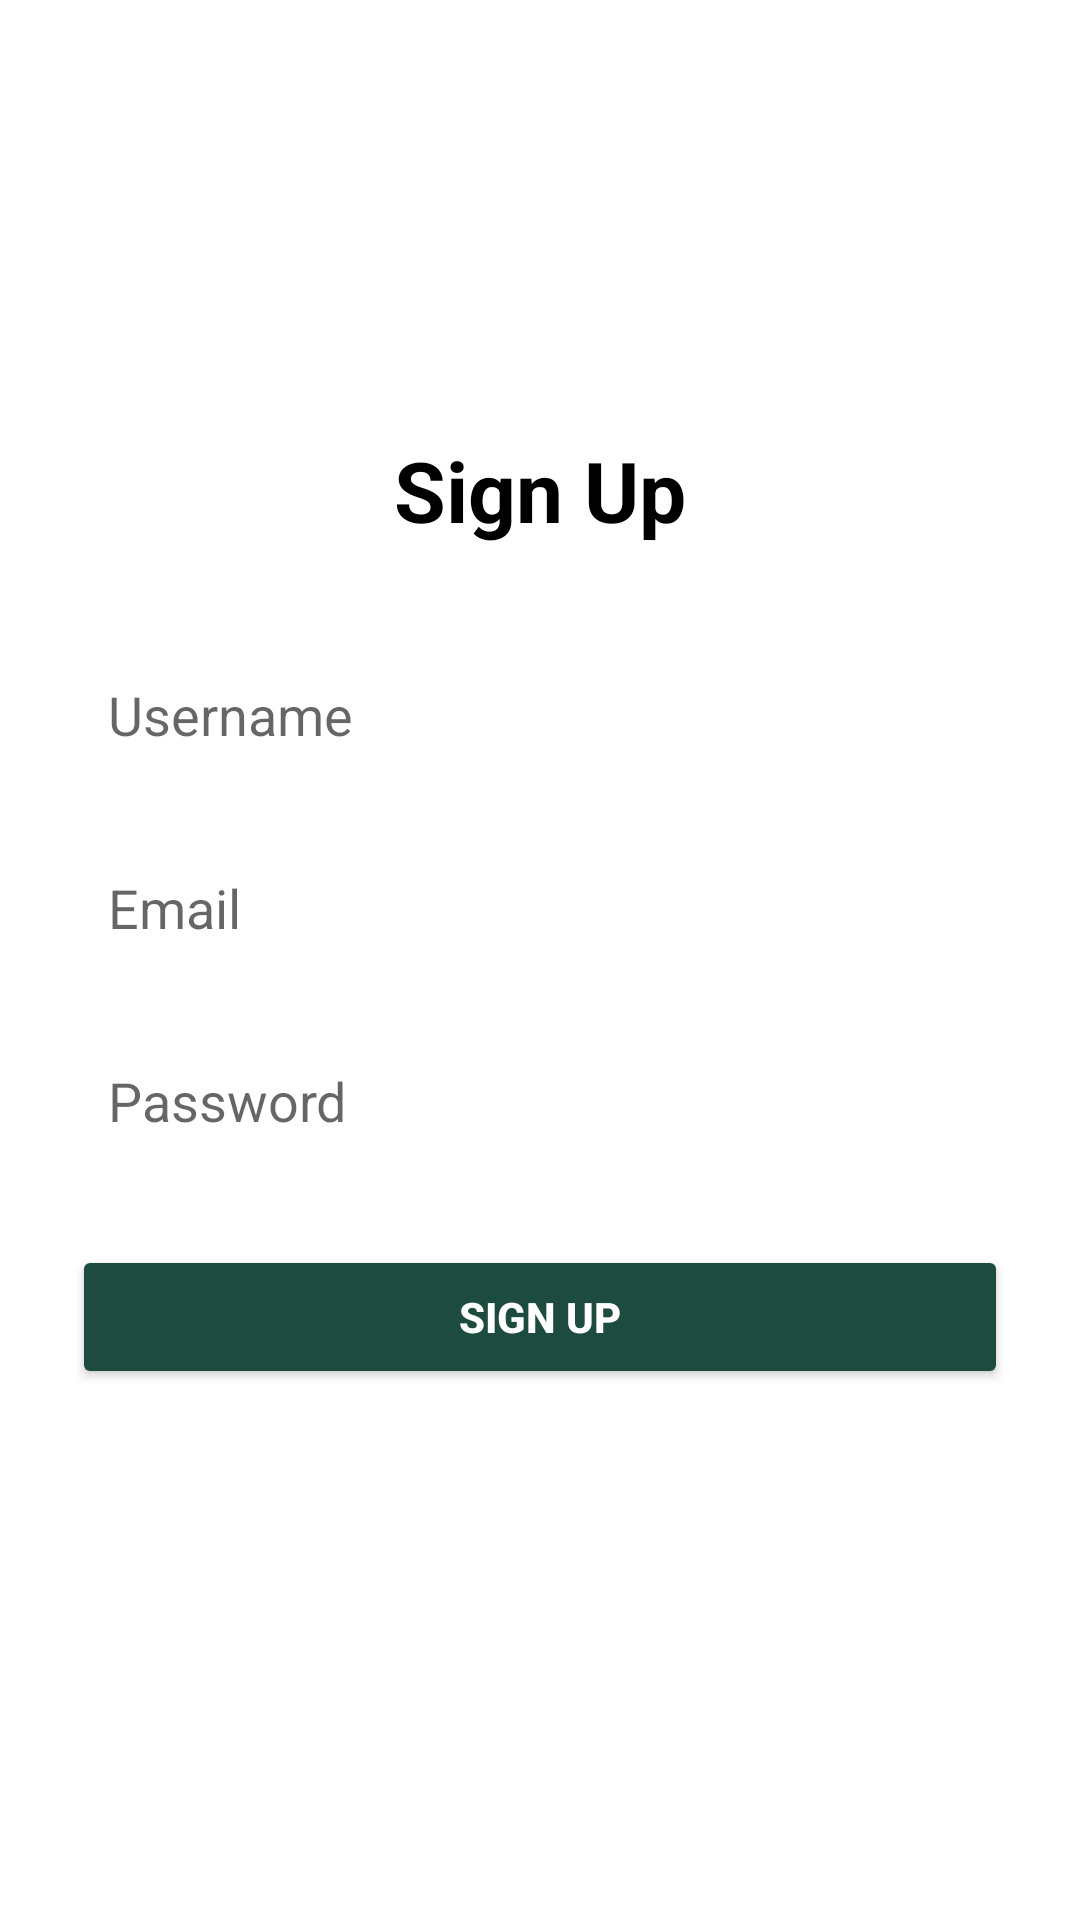

The Android layout XML behind this screen, and the referenced resources:
<!-- AndroidManifest.xml: application theme Theme.AISafetyIncidentTracker -->
<!-- res/layout/activity_signup.xml -->
<?xml version="1.0" encoding="utf-8"?>
<LinearLayout
    xmlns:android="http://schemas.android.com/apk/res/android"
    android:layout_width="match_parent"
    android:layout_height="match_parent"
    android:padding="24dp"
    android:orientation="vertical"
    android:gravity="center"
    android:background="#FFFFFF">

    
    <TextView
        android:id="@+id/loginTitle"
        android:layout_width="wrap_content"
        android:layout_height="wrap_content"
        android:text="Sign Up"
        android:textSize="28sp"
        android:textStyle="bold"
        android:textColor="#000000"
        android:layout_marginBottom="32dp"/>

    
    <EditText
        android:id="@+id/usernameEditText"
        android:layout_width="match_parent"
        android:layout_height="wrap_content"
        android:hint="Username"
        android:inputType="text"
        android:background="@drawable/edit_text_background"
        android:padding="12dp"
        android:layout_marginBottom="16dp"/>
    <EditText
        android:id="@+id/emailEditText"
        android:layout_width="match_parent"
        android:layout_height="wrap_content"
        android:hint="Email"
        android:inputType="textEmailAddress"
        android:background="@drawable/edit_text_background"
        android:padding="12dp"
        android:layout_marginBottom="16dp"/>

    
    <EditText
        android:id="@+id/passwordEditText"
        android:layout_width="match_parent"
        android:layout_height="wrap_content"
        android:hint="Password"
        android:inputType="textPassword"
        android:background="@drawable/edit_text_background"
        android:padding="12dp"
        android:layout_marginBottom="24dp"/>

    
    <Button
        android:id="@+id/signupButton"
        android:layout_width="match_parent"
        android:layout_height="wrap_content"
        android:text="Sign Up"
        android:backgroundTint="#1D4B3F"
        android:textColor="#FFFFFF"
        android:padding="12dp"
        android:textStyle="bold"
        android:layout_marginBottom="32dp"/>

    
    
    
    
    
    
    

    
    
    
    
    
    
    
    
</LinearLayout>
<!-- resources referenced by this layout -->
<resources>
  <style name="Theme.AISafetyIncidentTracker" parent="Theme.MaterialComponents.DayNight.NoActionBar">
          
          <item name="colorPrimary">@color/purple_500</item>
          <item name="colorPrimaryVariant">@color/purple_700</item>
          <item name="colorOnPrimary">@color/white</item>
          
          <item name="colorSecondary">@color/teal_200</item>
          <item name="colorSecondaryVariant">@color/teal_700</item>
          <item name="colorOnSecondary">@color/black</item>
          
          <item name="android:statusBarColor">?attr/colorPrimaryVariant</item>
          
      </style>
  <color name="purple_500">#FF6200EE</color>
  <color name="purple_700">#FF3700B3</color>
  <color name="white">#FFFFFFFF</color>
  <color name="teal_200">#FF03DAC5</color>
  <color name="teal_700">#FF018786</color>
  <color name="black">#FF000000</color>
</resources>
